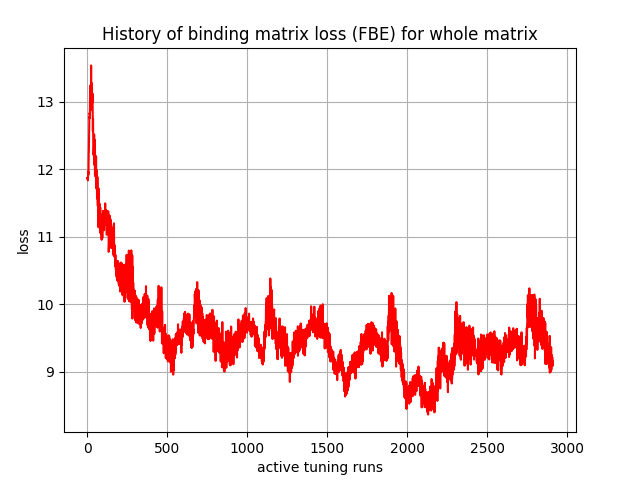

The data file committed next to this chart (first rows):
, 0
0, 11.87
1, 11.86
2, 11.85
3, 11.88
4, 11.84
5, 11.89
6, 11.97
7, 11.92
8, 12.01
9, 12.22
10, 12.29
11, 12.49
12, 12.61
13, 12.78
14, 12.75
15, 12.83
16, 12.81
17, 12.99
18, 13.24
19, 13.16
20, 13.23
21, 12.92
22, 13
23, 12.88
24, 13.54
25, 12.93
26, 13.02
27, 13.21
28, 13.27
29, 13.1
30, 12.98
31, 13.09
32, 13.01
33, 13.12
34, 12.73
35, 12.57
36, 12.75
37, 12.49
38, 12.25
39, 12.21
40, 12.23
41, 12.27
42, 12.35
43, 12.51
44, 12.16
45, 12.3
46, 12.06
47, 12.43
48, 11.92
49, 11.91
50, 12.18
51, 12.2
52, 11.89
53, 11.91
54, 12.06
55, 12.18
56, 11.86
57, 11.99
58, 11.71
59, 11.93
... 2,850 more rows
